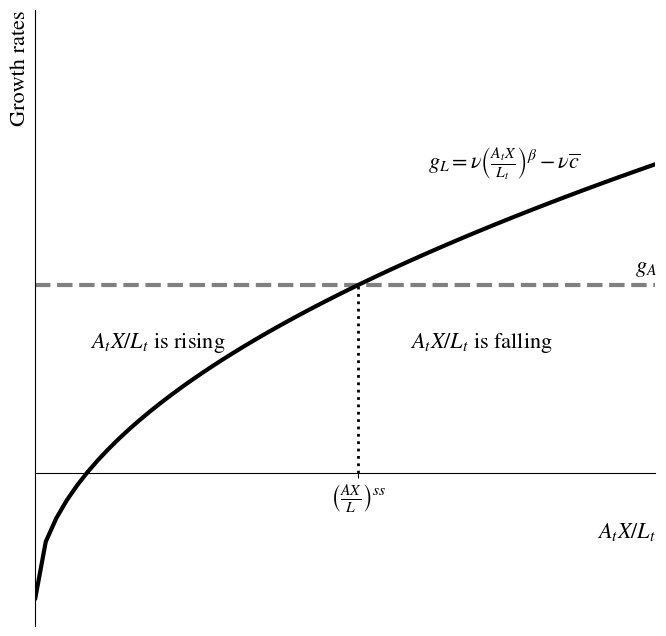

This chart was generated by the following Python code: (Note: this script raises an exception after producing the figure.)
from matplotlib import rcParams
rcParams['font.family'] = 'serif'
rcParams['font.sans-serif'] = ['Times New Roman']
rcParams['mathtext.fontset'] = 'stix'
rcParams['font.family'] = 'STIXGeneral'

import numpy as np
import matplotlib.pyplot as plt
import os

#############################################
## Define functions
#############################################
def pop(axl,beta,theta,cmin):
	return theta*(axl**beta - cmin)

#############################################
## Set up problem
#############################################
nu = .01 # scaling parameter for population growth
cmin = .5 # minimum consumption
beta = .5 # role of land in production (high, but useful for making a good-looking figure)
axl = np.linspace(0,5,num=100) # range of AX/L values to graph
gA = 0.0075 # growth rate of productivity

#############################################
## Calculate solutions
#############################################
gL = nu*(axl**beta - cmin) # growth rate of population
axlss = (gA/nu + cmin)**(1/beta) # steady state value of AX/L

#############################################
## Create time figure
#############################################
fig, ax = plt.subplots(figsize=(8,8))

# Main elements
ax.plot([0,3], [gA,gA], lw=3, color='gray',linestyle='dashed') # growth rate of productivity
ax.plot([axlss,axlss],[0,gA],color='black',linestyle='dotted',lw=2) # steady state
ax.plot(axl, gL, lw=3, color='black') # growth rate of population

# Add text
ax.annotate(r'$g_A$', xy=(3-.1,gA+.0005), size=16)
ax.annotate(r'$g_L = \nu \left(\frac{A_tX}{L_t}\right)^{\beta} - \nu \overline{c}$', xy=(2-.1,nu*(2**beta - cmin)+.003), size=16)
ax.annotate(r'$A_tX/L_t$ is falling', xy=(axlss+.25,.005),size =16)
ax.annotate(r'$A_tX/L_t$ is rising', xy=(axlss-1.3,.005),size =16)

# Options
ax.set_xlim(0,3)
ax.set_xlabel(r'$A_tX/L_t$', fontsize=16, loc='right')
ax.set_ylabel(r'Growth rates', fontsize=16, loc='top')
ax.spines['right'].set_visible(False)
ax.spines['top'].set_visible(False)
ax.tick_params(labelleft=False, left=False)
ax.spines['bottom'].set_position(('data', 0))

ax.set_xticks([axlss])
ax.set_xticklabels([r'$\left(\frac{AX}{L}\right)^{ss}$'],size=16)

#plt.show()
# Save
location = os.path.abspath(os.path.dirname(__file__))
path = os.path.join(location, "../Figures/fig-ch9-fig2.eps")
plt.savefig(path, bbox_inches='tight')
